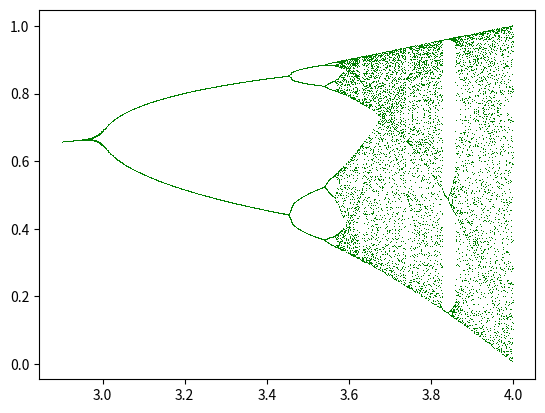

Recreate this plot in Python.
# What we want to do:
#   Map out doubling birfurcations with the logistic map: x1 = r*x0*(1-x0)
# How to do it:
#   Run the logistic map equation multiple times using different values for r
#   On each iteration, plot the limit(s) using matplotlib

import matplotlib.pyplot as plt
import numpy as np

def run_single_logistic(r, x0, iterations, ret_length) :
  x = x0
  n = 1
  arr_result = np.zeros( iterations )
  arr_result[0] = x0
  while n < iterations :
    x = r * x * ( 1 - x )
    arr_result[n] = x
    n = n + 1
  return arr_result[ len(arr_result)-ret_length : ]

def run_multi_logistic(r0, r_max, r_increment, x0, iterations, ret_length) :
  r = r0
  
  # Using n as a counter variable for number of runs.
  # Calculate n_runs as the number of runs there will be in the model.
  n = 0
  n_runs = int ( (r_max - r0) / r_increment )
  print("n_runs: %d" % (n_runs))
  
  # Create an array to store the results of all the model runs.
  # Length will be the number of runs, width will be the number of results
  #  returned from each run.
  arr_results = np.zeros( ( n_runs , ret_length+1 ) )  

  while n < n_runs :
    arr_results[n,0] = r
    arr_results[n,1:] = run_single_logistic( r, x0, iterations, ret_length )
    n = n + 1
    r = r + r_increment
  
  return arr_results

### Experiments in this section ###

# Do a single run
#arr_s = run_single_logistic( 4.0, 0.63, 100, 100 )
#plt.plot(arr_s, ',-g',lw=0.25)
#plt.show()

# Do a range of runs
arr_m = run_multi_logistic( 2.9, 4.0, 0.001, 0.15, 100, 20 )
plt.plot( arr_m[:,0] , arr_m[:,1:] , ',g' , lw=0.25 )
plt.show()

